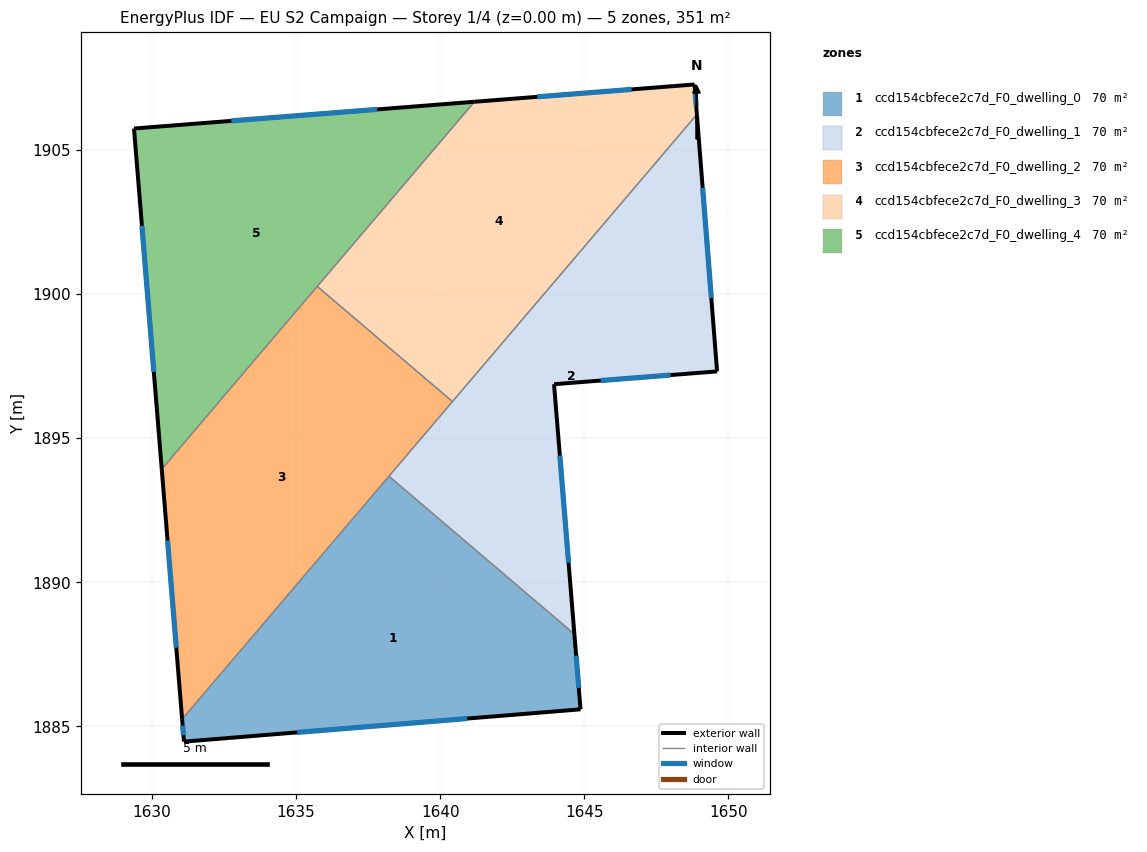
=== STOREY PLAN SPEC (per zone: floor XY polygon, exterior-wall plan segments, windows/doors) ===
zone 1: ccd154cbfece2c7d_F0_dwelling_0  (70.3 m²)
  floor: (1644.66, 1888.20) (1644.87, 1885.59) (1631.11, 1884.47) (1631.04, 1885.25) (1638.22, 1893.68)
  exterior wall: (1631.04, 1885.25) – (1631.11, 1884.47)  [0.8 m]
    window: (1631.06, 1885.03) – (1631.09, 1884.69)  [0.4 m²]
  exterior wall: (1644.87, 1885.59) – (1644.66, 1888.20)  [2.6 m]
    window: (1644.81, 1886.34) – (1644.72, 1887.45)  [1.4 m²]
  exterior wall: (1631.11, 1884.47) – (1644.87, 1885.59)  [13.8 m]
    window: (1635.04, 1884.79) – (1640.94, 1885.27)  [7.6 m²]
  interior walls: 2
zone 2: ccd154cbfece2c7d_F0_dwelling_1  (70.3 m²)
  floor: (1648.91, 1906.24) (1649.61, 1897.32) (1643.95, 1896.87) (1644.66, 1888.20) (1638.22, 1893.68)
  exterior wall: (1649.61, 1897.32) – (1648.91, 1906.24)  [8.9 m]
    window: (1649.41, 1899.87) – (1649.11, 1903.69)  [4.9 m²]
  exterior wall: (1643.95, 1896.87) – (1649.61, 1897.32)  [5.7 m]
    window: (1645.57, 1897.00) – (1647.99, 1897.19)  [3.1 m²]
  exterior wall: (1644.66, 1888.20) – (1643.95, 1896.87)  [8.7 m]
    window: (1644.46, 1890.68) – (1644.15, 1894.40)  [4.8 m²]
  interior walls: 3
zone 3: ccd154cbfece2c7d_F0_dwelling_2  (70.3 m²)
  floor: (1640.43, 1896.27) (1631.04, 1885.25) (1630.34, 1893.93) (1635.73, 1900.27)
  exterior wall: (1630.34, 1893.93) – (1631.04, 1885.25)  [8.7 m]
    window: (1630.54, 1891.45) – (1630.84, 1887.73)  [4.8 m²]
  interior walls: 4
zone 4: ccd154cbfece2c7d_F0_dwelling_3  (70.3 m²)
  floor: (1648.83, 1907.28) (1648.91, 1906.24) (1640.43, 1896.27) (1635.73, 1900.27) (1641.19, 1906.68)
  exterior wall: (1648.91, 1906.24) – (1648.83, 1907.28)  [1.0 m]
    window: (1648.89, 1906.54) – (1648.85, 1906.98)  [0.6 m²]
  exterior wall: (1648.83, 1907.28) – (1641.19, 1906.68)  [7.7 m]
    window: (1646.64, 1907.11) – (1643.37, 1906.85)  [4.2 m²]
  interior walls: 3
zone 5: ccd154cbfece2c7d_F0_dwelling_4  (70.3 m²)
  floor: (1641.19, 1906.68) (1630.34, 1893.93) (1629.37, 1905.75)
  exterior wall: (1629.37, 1905.75) – (1630.34, 1893.93)  [11.9 m]
    window: (1629.65, 1902.37) – (1630.06, 1897.31)  [6.5 m²]
  exterior wall: (1641.19, 1906.68) – (1629.37, 1905.75)  [11.9 m]
    window: (1637.81, 1906.41) – (1632.75, 1906.01)  [6.5 m²]
  interior walls: 2

=== DERIVED (storey summary) ===
Building: EU S2 Campaign
Storey: 1 of 4  (floor level z = 0.00 m)
Storey gross floor area: 351.4 m²
Zones on this storey: 5
  - ccd154cbfece2c7d_F0_dwelling_0: floor 70.3 m²; exterior wall 17.2 m (51.6 m²); 3 window(s) 9.5 m²; WWR 18.4%
  - ccd154cbfece2c7d_F0_dwelling_1: floor 70.3 m²; exterior wall 23.3 m (70.0 m²); 3 window(s) 12.9 m²; WWR 18.4%
  - ccd154cbfece2c7d_F0_dwelling_2: floor 70.3 m²; exterior wall 8.7 m (26.1 m²); 1 window(s) 4.8 m²; WWR 18.4%
  - ccd154cbfece2c7d_F0_dwelling_3: floor 70.3 m²; exterior wall 8.7 m (26.1 m²); 2 window(s) 4.8 m²; WWR 18.4%
  - ccd154cbfece2c7d_F0_dwelling_4: floor 70.3 m²; exterior wall 23.7 m (71.1 m²); 2 window(s) 13.1 m²; WWR 18.4%
Zone adjacency (shared interzone walls):
  - ccd154cbfece2c7d_F0_dwelling_0 ↔ ccd154cbfece2c7d_F0_dwelling_1
  - ccd154cbfece2c7d_F0_dwelling_0 ↔ ccd154cbfece2c7d_F0_dwelling_2
  - ccd154cbfece2c7d_F0_dwelling_1 ↔ ccd154cbfece2c7d_F0_dwelling_2
  - ccd154cbfece2c7d_F0_dwelling_1 ↔ ccd154cbfece2c7d_F0_dwelling_3
  - ccd154cbfece2c7d_F0_dwelling_2 ↔ ccd154cbfece2c7d_F0_dwelling_3
  - ccd154cbfece2c7d_F0_dwelling_2 ↔ ccd154cbfece2c7d_F0_dwelling_4
  - ccd154cbfece2c7d_F0_dwelling_3 ↔ ccd154cbfece2c7d_F0_dwelling_4